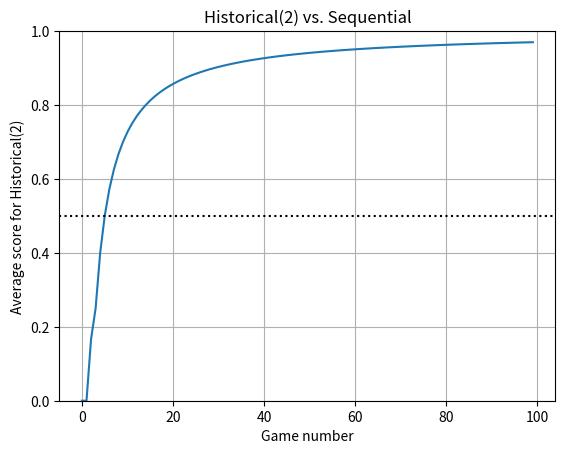

This figure's Python source:
import random
import matplotlib.pyplot as plt

_ROCK = 0
_SCISSOR = 1
_PAPER = 2

_RAND = 0
_SEQ = 1
_HIST = 2
_FREQ = 3


class player():
    def __init__(self, play_style=0, hist=0):

        # Choose a class to make action choices
        if play_style == _RAND:
            self.player_style = rand()

        elif play_style == _SEQ:
            self.player_style = seq()

        elif play_style == _HIST:
            self.player_style = history(hist_size=hist)

        elif play_style == _FREQ:
            self.player_style = freq()

        self.score = 0

    def get_result(self, my_move=None, opp_move=None, winner=None):

        # If the player_style is history or freq, update the list of the
        # oppenents moves
        if (isinstance(self.player_style, history)
                or isinstance(self.player_style, freq)):
            self.player_style.add_opp_move(int(opp_move))

        if winner is None:
            self.score += 0.5     # tie
        else:
            self.score += winner  # win = 1, lose = 0

    def get_name(self):
        return self.player_style.get_name()

    def choose_action(self):
        move = self.player_style.make_move()
        return action(move)

    def get_score(self):
        return self.score

    def reset(self):
        self.score = 0
        self.player_style.reset()


class rand():
    def make_move(self):
        return random.randint(0, 2)

    def get_name(self):
        return "Random"

    def reset(self):
        return


class seq():
    def __init__(self):
        self.loop_count = 0

    def make_move(self):
        self.loop_count = (self.loop_count + 1) % 3
        return self.loop_count

    def get_name(self):
        return "Sequential"

    def reset(self):
        self.loop_count = 0


class freq():
    def __init__(self):
        self.move_count = [0, 0, 0]

    def make_move(self):
        if self.move_count == [0, 0, 0]:
            return random.randint(0, 2)

        return (self.move_count.index(max(self.move_count)) + 1) % 3

    def add_opp_move(self, opp_move):
        self.move_count[int(opp_move)] += 1

    def get_name(self):
        return "Frequency"

    def reset(self):
        self.move_count = [0, 0, 0]


class history():
    def __init__(self, hist_size=0):
        self.opp_hist = []
        self.hist_size = hist_size

    def make_move(self):
        if len(self.opp_hist) < self.hist_size + 1:
            # History is not big enough yet, choose a random move
            return random.randint(0, 2)

        else:
            # Get the <hist_size> last moves done by the opponent
            last_moves = self.opp_hist[len(self.opp_hist) - self.hist_size:]

            # Count of how many times the moves came after these last moves
            # previously
            move_count = [0, 0, 0]

            # Loop through the history to find slices equal to <last_moves>
            for i in range(len(self.opp_hist) - self.hist_size - 1):
                if self.opp_hist[i:i+self.hist_size] == last_moves:
                    next_move = self.opp_hist[i+self.hist_size+1]
                    move_count[next_move] += 1

            # The index of the max value in move_count will be the move most
            # often done after the last_moves -> return the move that beats
            # this move:
            return (move_count.index(max(move_count)) + 1) % 3

    def add_opp_move(self, opp_move):
        self.opp_hist += [opp_move]

    def get_name(self):
        return "Historical({})".format(self.hist_size)

    def reset(self):
        self.opp_hist = []


class action():
    def __init__(self, move=None):
        self.move = move

    def __eq__(self, ac2):
        return self.move == ac2.move

    def __gt__(self, ac2):
        # Rock beats scissors
        if (self.move == _ROCK and ac2.move == _SCISSOR):
            return True
        # Scissors beats paper
        if (self.move == _SCISSOR and ac2.move == _PAPER):
            return True
        # Paper beats rock
        if (self.move == _PAPER and ac2.move == _ROCK):
            return True
        return False

    def __str__(self):
        if self.move == _ROCK:
            return "Rock"
        elif self.move == _SCISSOR:
            return "Scissors"
        else:
            return "Paper"

    def __int__(self):
        return self.move


class single_game():
    def __init__(self, p1, p2):
        self.p1 = p1
        self.p2 = p2
        self.p1_move = None
        self.p2_move = None
        self.winner = None

    def play(self):
        self.p1_move = self.p1.choose_action()
        self.p2_move = self.p2.choose_action()
        self.winner = self.get_winner(self.p1_move, self.p2_move)

        # Tie
        if self.winner is None:
            self.p1.get_result(self.p1_move, self.p2_move, winner=None)
            self.p2.get_result(self.p2_move, self.p1_move, winner=None)

        # Player 1 won
        elif self.winner is p1:
            self.p1.get_result(self.p1_move, self.p2_move, winner=1)
            self.p2.get_result(self.p2_move, self.p1_move, winner=0)

        # Player 2 won
        elif self.winner is p2:
            self.p1.get_result(self.p1_move, self.p2_move, winner=0)
            self.p2.get_result(self.p2_move, self.p1_move, winner=1)

    def get_winner(self, player1_move, player2_move):
        if player1_move == player2_move:
            return None
        elif player1_move > player2_move:
            return self.p1
        return self.p2

    def __str__(self):
        wname = self.winner.get_name() if self.winner is not None else "None"
        return ('{}: '.format(self.p1.get_name()) +
                '{}, '.format(str(self.p1_move).ljust(12)) +
                '{}: '.format(self.p2.get_name()) +
                '{}, '.format(str(self.p2_move).ljust(12)) +
                '-> Winner: {}\n'.format(wname))


class multiple_games():
    def __init__(self, p1=None, p2=None, num_games=1):
        self.p1 = p1
        self.p2 = p2
        self.num_games = num_games

    def arrange_single_game(self):
        game = single_game(p1, p2)
        game.play()

    def arrange_tournament(self):
        averages = []
        for i in range(1, self.num_games+1):
            self.arrange_single_game()
            curr_average = self.p1.get_score() / i
            averages += [curr_average]

        self.plot_game(averages)

    def plot_game(self, averages):
        plt.plot(list(range(self.num_games)), averages)
        plt.title('{} vs. {}'.format(self.p1.get_name(), self.p2.get_name()))
        plt.xlabel('Game number')
        plt.ylabel('Average score for {}'.format(self.p1.get_name()))
        plt.ylim((0, 1))
        plt.axhline(y=0.5, linestyle='dotted', color='black')
        plt.grid()
        plt.show()
        self.p1.reset()
        self.p2.reset()


if __name__ == '__main__':
    p1 = player(play_style=_HIST, hist=2)
    p2 = player(play_style=_SEQ)
    games = multiple_games(p1, p2, num_games=100)
    games.arrange_tournament()
